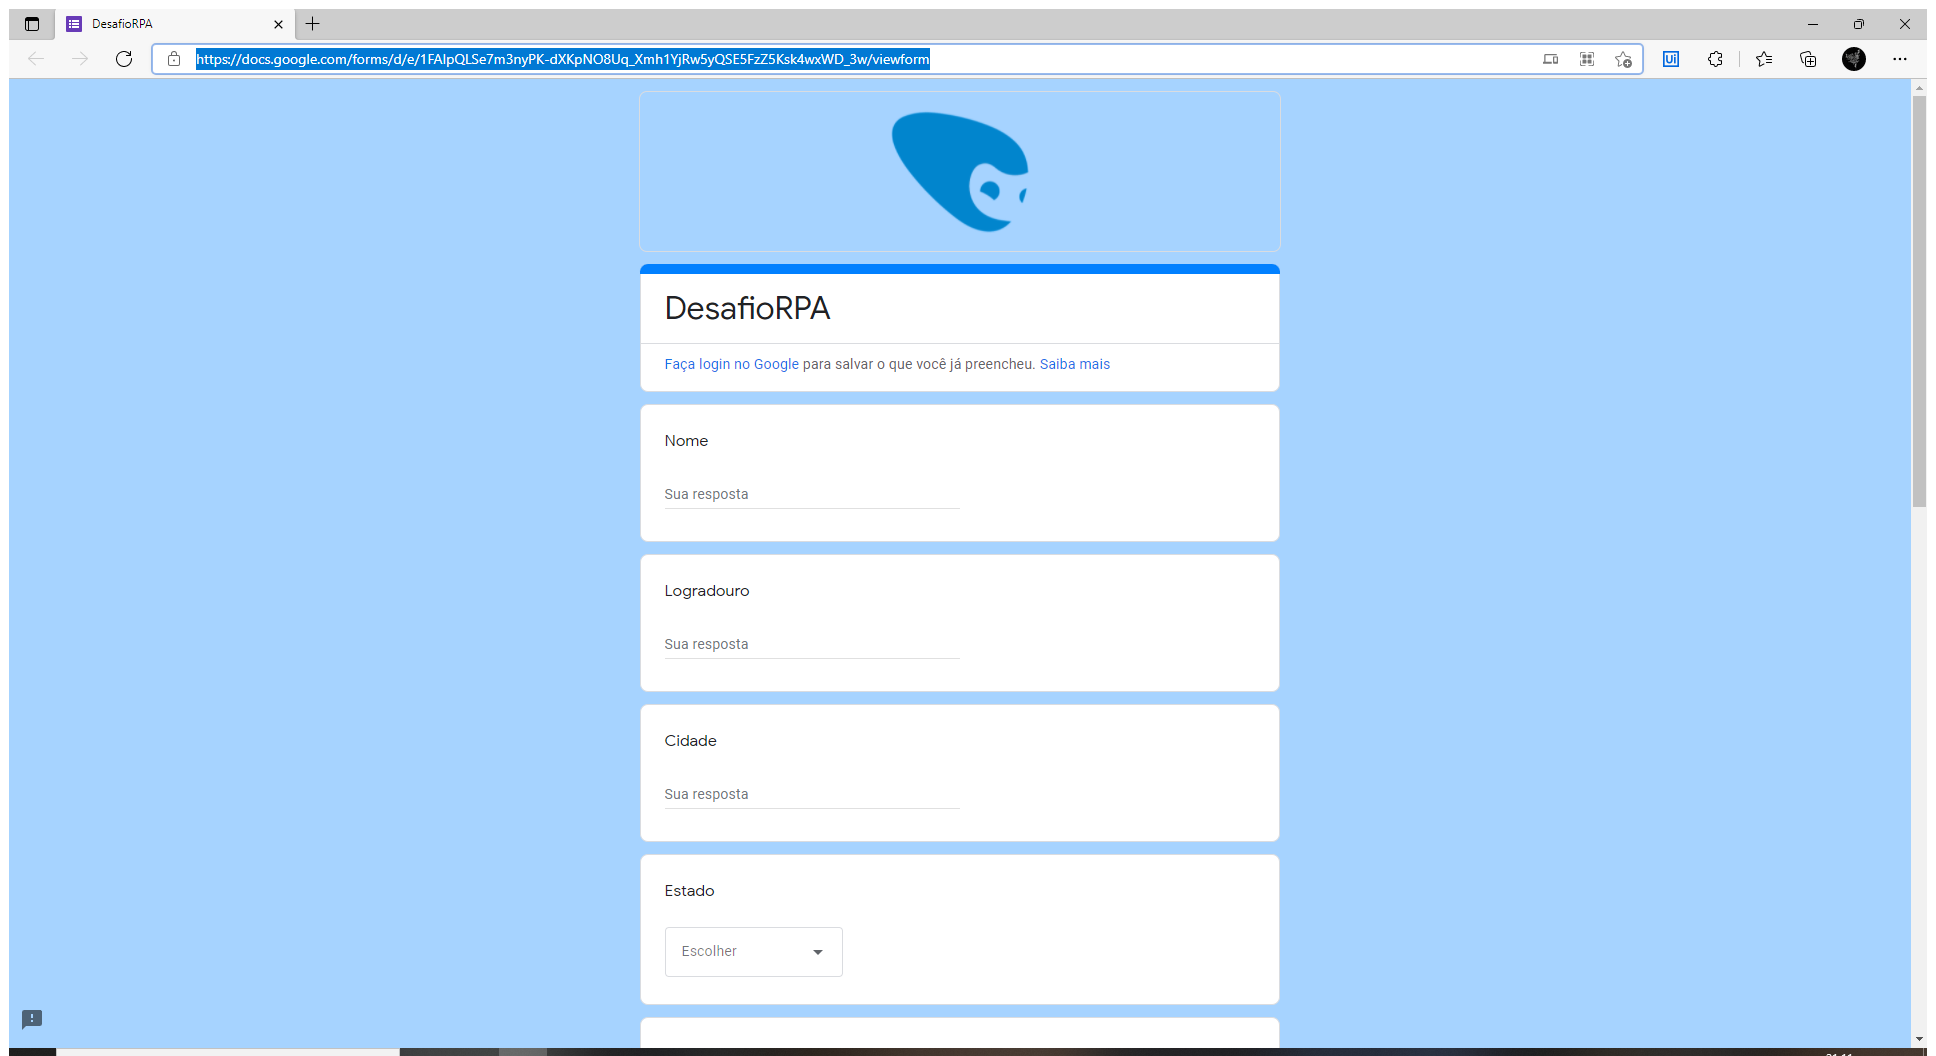
Task: Preenchimento Performance
Workflow: Main

Step 1: Use Browser Edge: DesafioRPA in window 'DesafioRPA' (msedge.exe)

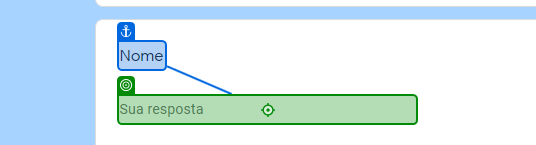
Step 2: type "[CurrentRow.ByField("Nome")]" into 'Nome'

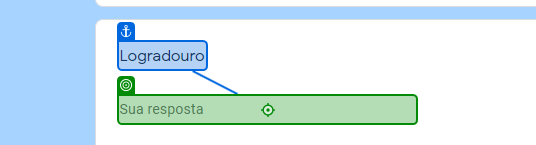
Step 3: type "[CurrentRow.ByField("Logradouro")]" into 'Logradouro'

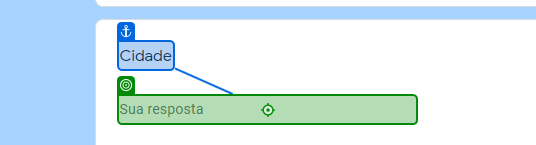
Step 4: type "[CurrentRow.ByField("Cidade")]" into 'Cidade'

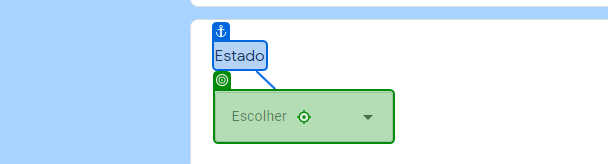
Step 5: click on 'Estado'

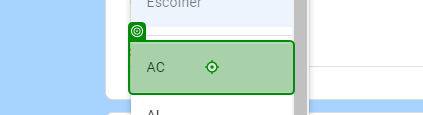
Step 6: click

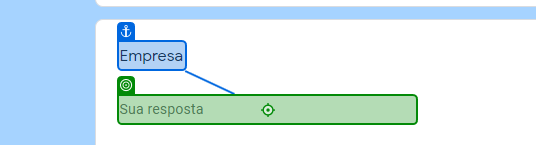
Step 7: type "[CurrentRow.ByField("Empresa")]" into 'Empresa'

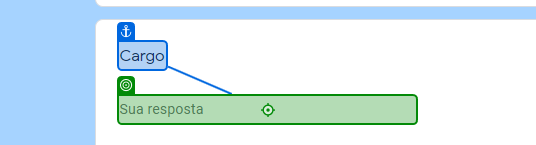
Step 8: type "[CurrentRow.ByField("Cargo")]" into 'Cargo'

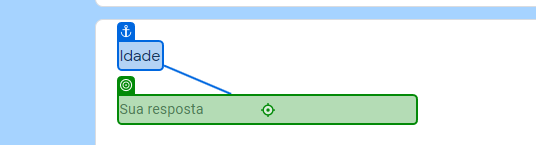
Step 9: type "[CurrentRow.ByField("Idade")]" into 'Idade'

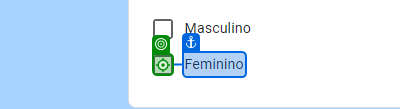
Step 10 [then]: click on 'Feminino'

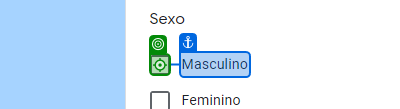
Step 11 [else]: click on 'Masculino'

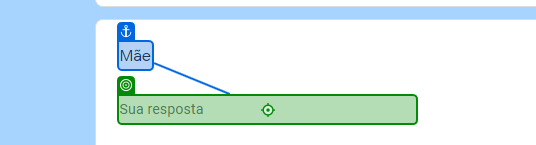
Step 12: type "[CurrentRow.ByField("Mãe")]" into 'Mãe'

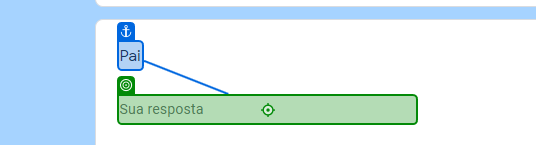
Step 13: type "[CurrentRow.ByField("Pai")]" into 'Pai'

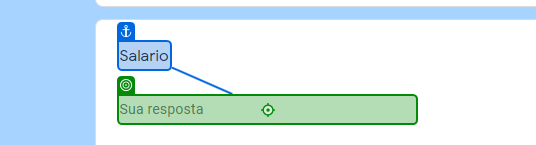
Step 14: type "[CurrentRow.ByField("Salario")]" into 'Salario'

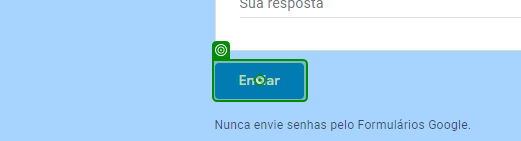
Step 15: click on 'Enviar'

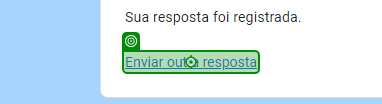
Step 16: click on 'Enviar outra resposta'